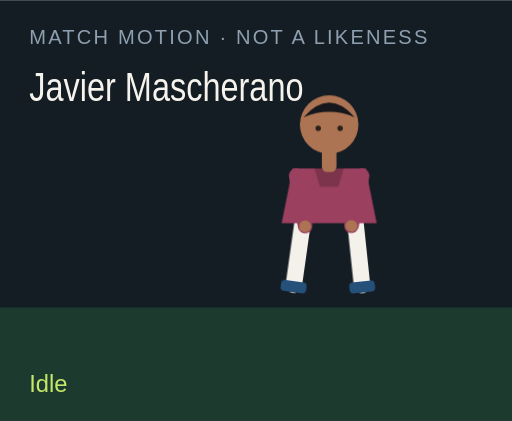
t = 0.00 s
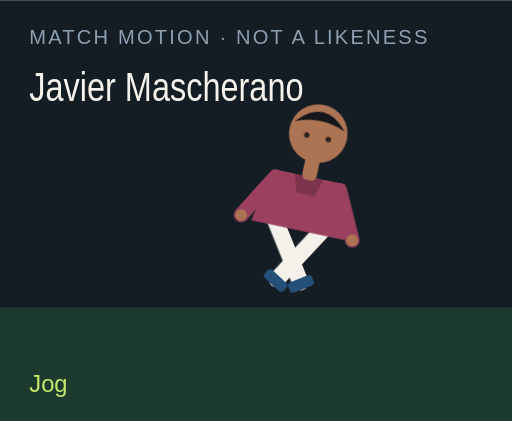
t = 1.50 s
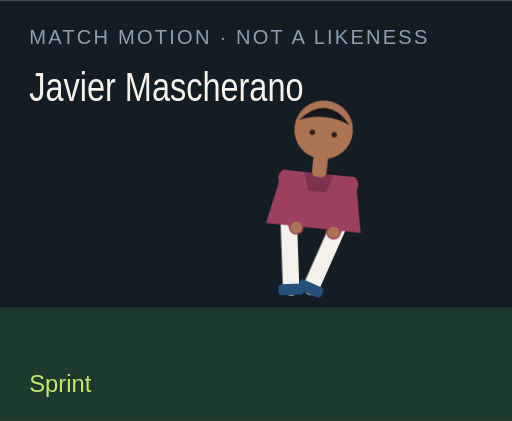
t = 3.00 s
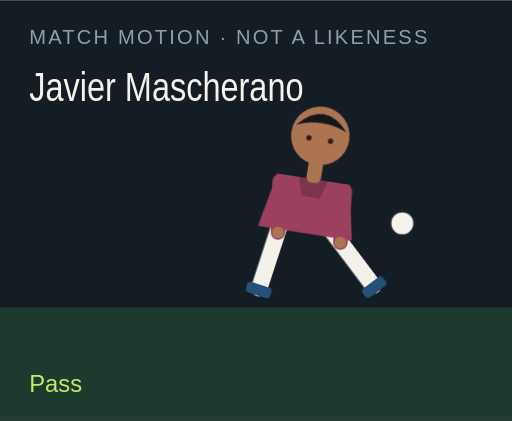
t = 4.50 s
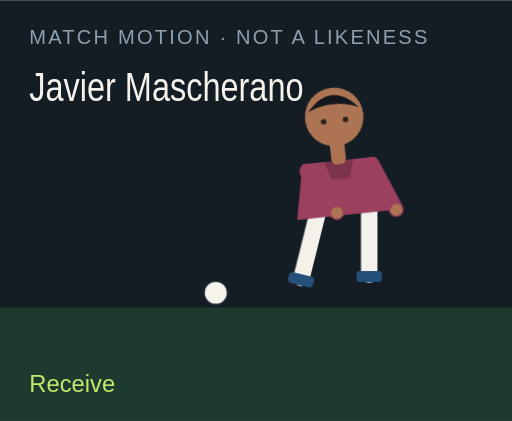
t = 6.00 s
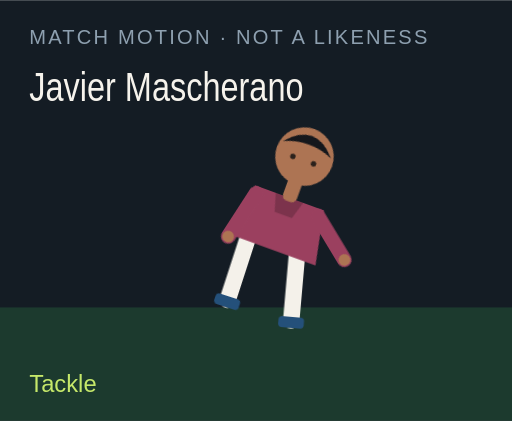
t = 7.50 s

The animated SVG that drew these frames (rendered in a browser with its animation timeline set to each time). Animation: 18 CSS @keyframes rules; one cycle of 9.00 s, repeats indefinitely.

<?xml version="1.0" encoding="UTF-8"?>
<svg xmlns="http://www.w3.org/2000/svg" viewBox="0 0 280 230" role="img">
  <style>@media (prefers-reduced-motion: reduce){animate,animateTransform{display:none}}</style>
  <rect width="280" height="230" fill="#141c24"/>
  <rect y="168" width="280" height="62" fill="#1c3a2e"/>
  <text x="16" y="24" fill="#8ea0b0" font-family="Arial,sans-serif" font-size="11" letter-spacing="1.2">MATCH MOTION · NOT A LIKENESS</text>
  <text x="16" y="55" fill="#f6f3ec" font-family="Impact,sans-serif" font-size="22" textLength="150" lengthAdjust="spacingAndGlyphs">Javier Mascherano</text>
  <circle r="7" fill="#f6f3ec" stroke="#172028" stroke-width="2" id="motion-30090" cx="150" cy="160" opacity="0">
    
    
    
  </circle>
  <g transform="translate(132 40)">
    <g id="motion-30112" transform="rotate(0 48 90)">
      
      <g id="motion-30114" transform="translate(0 0)">
        
        <g transform="translate(34 78)"><g id="motion-30116" transform="rotate(8)"><path d="M0 0 V38" stroke="#f4f1ea" stroke-width="9" stroke-linecap="round"/><rect x="-7" y="36" width="14" height="6" rx="2" fill="#24507a"/></g></g>
        <g transform="translate(62 78)"><g id="motion-30118" transform="rotate(-6)"><path d="M0 0 V38" stroke="#f4f1ea" stroke-width="9" stroke-linecap="round"/><rect x="-7" y="36" width="14" height="6" rx="2" fill="#24507a"/></g></g>
        <path d="M28 52 h40 l6 30 H22 Z" fill="#9b405f"/>
        <path d="M40 52 h16 l-3 10 H43 Z" fill="#000" opacity=".2"/>
        <g transform="translate(30 56)"><g id="motion-30120" transform="rotate(-10)"><path d="M0 0 V28" stroke="#9b405f" stroke-width="8" stroke-linecap="round"/><circle cx="0" cy="28" r="3.2" fill="#ad7453"/></g></g>
        <g transform="translate(66 56)"><g id="motion-30122" transform="rotate(12)"><path d="M0 0 V28" stroke="#9b405f" stroke-width="8" stroke-linecap="round"/><circle cx="0" cy="28" r="3.2" fill="#ad7453"/></g></g>
        <rect x="44" y="40" width="8" height="14" rx="3" fill="#ad7453"/>
        <circle cx="48" cy="28" r="16" fill="#ad7453"/>
        <path d="M34 24 Q48 8 62 24 Q48 18 34 24" fill="#15171c"/>
        <circle cx="42" cy="30" r="1.5" fill="#2a211c"/><circle cx="54" cy="30" r="1.5" fill="#2a211c"/>
      </g>
    </g>
  </g>
  <text x="16" y="214" fill="#c6e86a" font-family="Arial,sans-serif" font-size="13" opacity="1" id="motion-30094">Idle</text><text x="16" y="214" fill="#c6e86a" font-family="Arial,sans-serif" font-size="13" opacity="0" id="motion-30096">Jog</text><text x="16" y="214" fill="#c6e86a" font-family="Arial,sans-serif" font-size="13" opacity="0" id="motion-30098">Sprint</text><text x="16" y="214" fill="#c6e86a" font-family="Arial,sans-serif" font-size="13" opacity="0" id="motion-30100">Dribble</text><text x="16" y="214" fill="#c6e86a" font-family="Arial,sans-serif" font-size="13" opacity="0" id="motion-30102">Pass</text><text x="16" y="214" fill="#c6e86a" font-family="Arial,sans-serif" font-size="13" opacity="0" id="motion-30104">Shoot</text><text x="16" y="214" fill="#c6e86a" font-family="Arial,sans-serif" font-size="13" opacity="0" id="motion-30106">Receive</text><text x="16" y="214" fill="#c6e86a" font-family="Arial,sans-serif" font-size="13" opacity="0" id="motion-30108">Tackle</text><text x="16" y="214" fill="#c6e86a" font-family="Arial,sans-serif" font-size="13" opacity="0" id="motion-30110">Point</text>
<style>@keyframes track-30091{0%{cx:150px}11.1%{cx:156px}22.2%{cx:164px}33.300000000000004%{cx:142px}44.4%{cx:190px}55.60000000000001%{cx:250px}66.7%{cx:118px}77.8%{cx:150px}88.9%{cx:150px}100%{cx:150px}}@keyframes track-30092{0%{cy:160px}11.1%{cy:158px}22.2%{cy:154px}33.300000000000004%{cy:156px}44.4%{cy:148px}55.60000000000001%{cy:96px}66.7%{cy:160px}77.8%{cy:160px}88.9%{cy:160px}100%{cy:160px}}@keyframes track-30093{0%{opacity:0}11.1%{opacity:0}22.2%{opacity:0}33.300000000000004%{opacity:1}44.4%{opacity:1}55.60000000000001%{opacity:1}66.7%{opacity:1}77.8%{opacity:0}88.9%{opacity:0}100%{opacity:0}}@keyframes track-30095{0%{opacity:1}11.1%{opacity:0}22.2%{opacity:0}33.300000000000004%{opacity:0}44.4%{opacity:0}55.60000000000001%{opacity:0}66.7%{opacity:0}77.8%{opacity:0}88.9%{opacity:0}100%{opacity:1}}@keyframes track-30097{0%{opacity:0}11.1%{opacity:1}22.2%{opacity:0}33.300000000000004%{opacity:0}44.4%{opacity:0}55.60000000000001%{opacity:0}66.7%{opacity:0}77.8%{opacity:0}88.9%{opacity:0}100%{opacity:0}}@keyframes track-30099{0%{opacity:0}11.1%{opacity:0}22.2%{opacity:1}33.300000000000004%{opacity:0}44.4%{opacity:0}55.60000000000001%{opacity:0}66.7%{opacity:0}77.8%{opacity:0}88.9%{opacity:0}100%{opacity:0}}@keyframes track-30101{0%{opacity:0}11.1%{opacity:0}22.2%{opacity:0}33.300000000000004%{opacity:1}44.4%{opacity:0}55.60000000000001%{opacity:0}66.7%{opacity:0}77.8%{opacity:0}88.9%{opacity:0}100%{opacity:0}}@keyframes track-30103{0%{opacity:0}11.1%{opacity:0}22.2%{opacity:0}33.300000000000004%{opacity:0}44.4%{opacity:1}55.60000000000001%{opacity:0}66.7%{opacity:0}77.8%{opacity:0}88.9%{opacity:0}100%{opacity:0}}@keyframes track-30105{0%{opacity:0}11.1%{opacity:0}22.2%{opacity:0}33.300000000000004%{opacity:0}44.4%{opacity:0}55.60000000000001%{opacity:1}66.7%{opacity:0}77.8%{opacity:0}88.9%{opacity:0}100%{opacity:0}}@keyframes track-30107{0%{opacity:0}11.1%{opacity:0}22.2%{opacity:0}33.300000000000004%{opacity:0}44.4%{opacity:0}55.60000000000001%{opacity:0}66.7%{opacity:1}77.8%{opacity:0}88.9%{opacity:0}100%{opacity:0}}@keyframes track-30109{0%{opacity:0}11.1%{opacity:0}22.2%{opacity:0}33.300000000000004%{opacity:0}44.4%{opacity:0}55.60000000000001%{opacity:0}66.7%{opacity:0}77.8%{opacity:1}88.9%{opacity:0}100%{opacity:0}}@keyframes track-30111{0%{opacity:0}11.1%{opacity:0}22.2%{opacity:0}33.300000000000004%{opacity:0}44.4%{opacity:0}55.60000000000001%{opacity:0}66.7%{opacity:0}77.8%{opacity:0}88.9%{opacity:1}100%{opacity:0}}@keyframes track-30113{0%{transform:rotate(0deg)}11.1%{transform:rotate(8deg)}22.2%{transform:rotate(16deg)}33.300000000000004%{transform:rotate(6deg)}44.4%{transform:rotate(4deg)}55.60000000000001%{transform:rotate(14deg)}66.7%{transform:rotate(-6deg)}77.8%{transform:rotate(34deg)}88.9%{transform:rotate(6deg)}100%{transform:rotate(0deg)}}@keyframes track-30115{0%{transform:translate(0px,0px)}11.1%{transform:translate(0px,-3px)}22.2%{transform:translate(0px,-6px)}33.300000000000004%{transform:translate(0px,-2px)}44.4%{transform:translate(0px,2px)}55.60000000000001%{transform:translate(0px,-4px)}66.7%{transform:translate(0px,1px)}77.8%{transform:translate(0px,10px)}88.9%{transform:translate(0px,-4px)}100%{transform:translate(0px,0px)}}@keyframes track-30117{0%{transform:rotate(8deg)}11.1%{transform:rotate(-26deg)}22.2%{transform:rotate(-42deg)}33.300000000000004%{transform:rotate(-8deg)}44.4%{transform:rotate(6deg)}55.60000000000001%{transform:rotate(12deg)}66.7%{transform:rotate(20deg)}77.8%{transform:rotate(-8deg)}88.9%{transform:rotate(4deg)}100%{transform:rotate(8deg)}}@keyframes track-30119{0%{transform:rotate(-6deg)}11.1%{transform:rotate(24deg)}22.2%{transform:rotate(38deg)}33.300000000000004%{transform:rotate(18deg)}44.4%{transform:rotate(-38deg)}55.60000000000001%{transform:rotate(-54deg)}66.7%{transform:rotate(6deg)}77.8%{transform:rotate(-22deg)}88.9%{transform:rotate(-8deg)}100%{transform:rotate(-6deg)}}@keyframes track-30121{0%{transform:rotate(-10deg)}11.1%{transform:rotate(24deg)}22.2%{transform:rotate(36deg)}33.300000000000004%{transform:rotate(-18deg)}44.4%{transform:rotate(10deg)}55.60000000000001%{transform:rotate(-24deg)}66.7%{transform:rotate(-30deg)}77.8%{transform:rotate(12deg)}88.9%{transform:rotate(14deg)}100%{transform:rotate(-10deg)}}@keyframes track-30123{0%{transform:rotate(12deg)}11.1%{transform:rotate(-20deg)}22.2%{transform:rotate(-32deg)}33.300000000000004%{transform:rotate(14deg)}44.4%{transform:rotate(-26deg)}55.60000000000001%{transform:rotate(18deg)}66.7%{transform:rotate(-22deg)}77.8%{transform:rotate(-6deg)}88.9%{transform:rotate(-96deg)}100%{transform:rotate(12deg)}}@media(prefers-reduced-motion:no-preference){#motion-30090{animation:track-30091 9s linear infinite both,track-30092 9s linear infinite both,track-30093 9s steps(1,end) infinite both}#motion-30094{animation:track-30095 9s steps(1,end) infinite both}#motion-30096{animation:track-30097 9s steps(1,end) infinite both}#motion-30098{animation:track-30099 9s steps(1,end) infinite both}#motion-30100{animation:track-30101 9s steps(1,end) infinite both}#motion-30102{animation:track-30103 9s steps(1,end) infinite both}#motion-30104{animation:track-30105 9s steps(1,end) infinite both}#motion-30106{animation:track-30107 9s steps(1,end) infinite both}#motion-30108{animation:track-30109 9s steps(1,end) infinite both}#motion-30110{animation:track-30111 9s steps(1,end) infinite both}#motion-30112{animation:track-30113 9s linear infinite both}#motion-30114{animation:track-30115 9s linear infinite both}#motion-30116{animation:track-30117 9s linear infinite both}#motion-30118{animation:track-30119 9s linear infinite both}#motion-30120{animation:track-30121 9s linear infinite both}#motion-30122{animation:track-30123 9s linear infinite both}}</style></svg>
